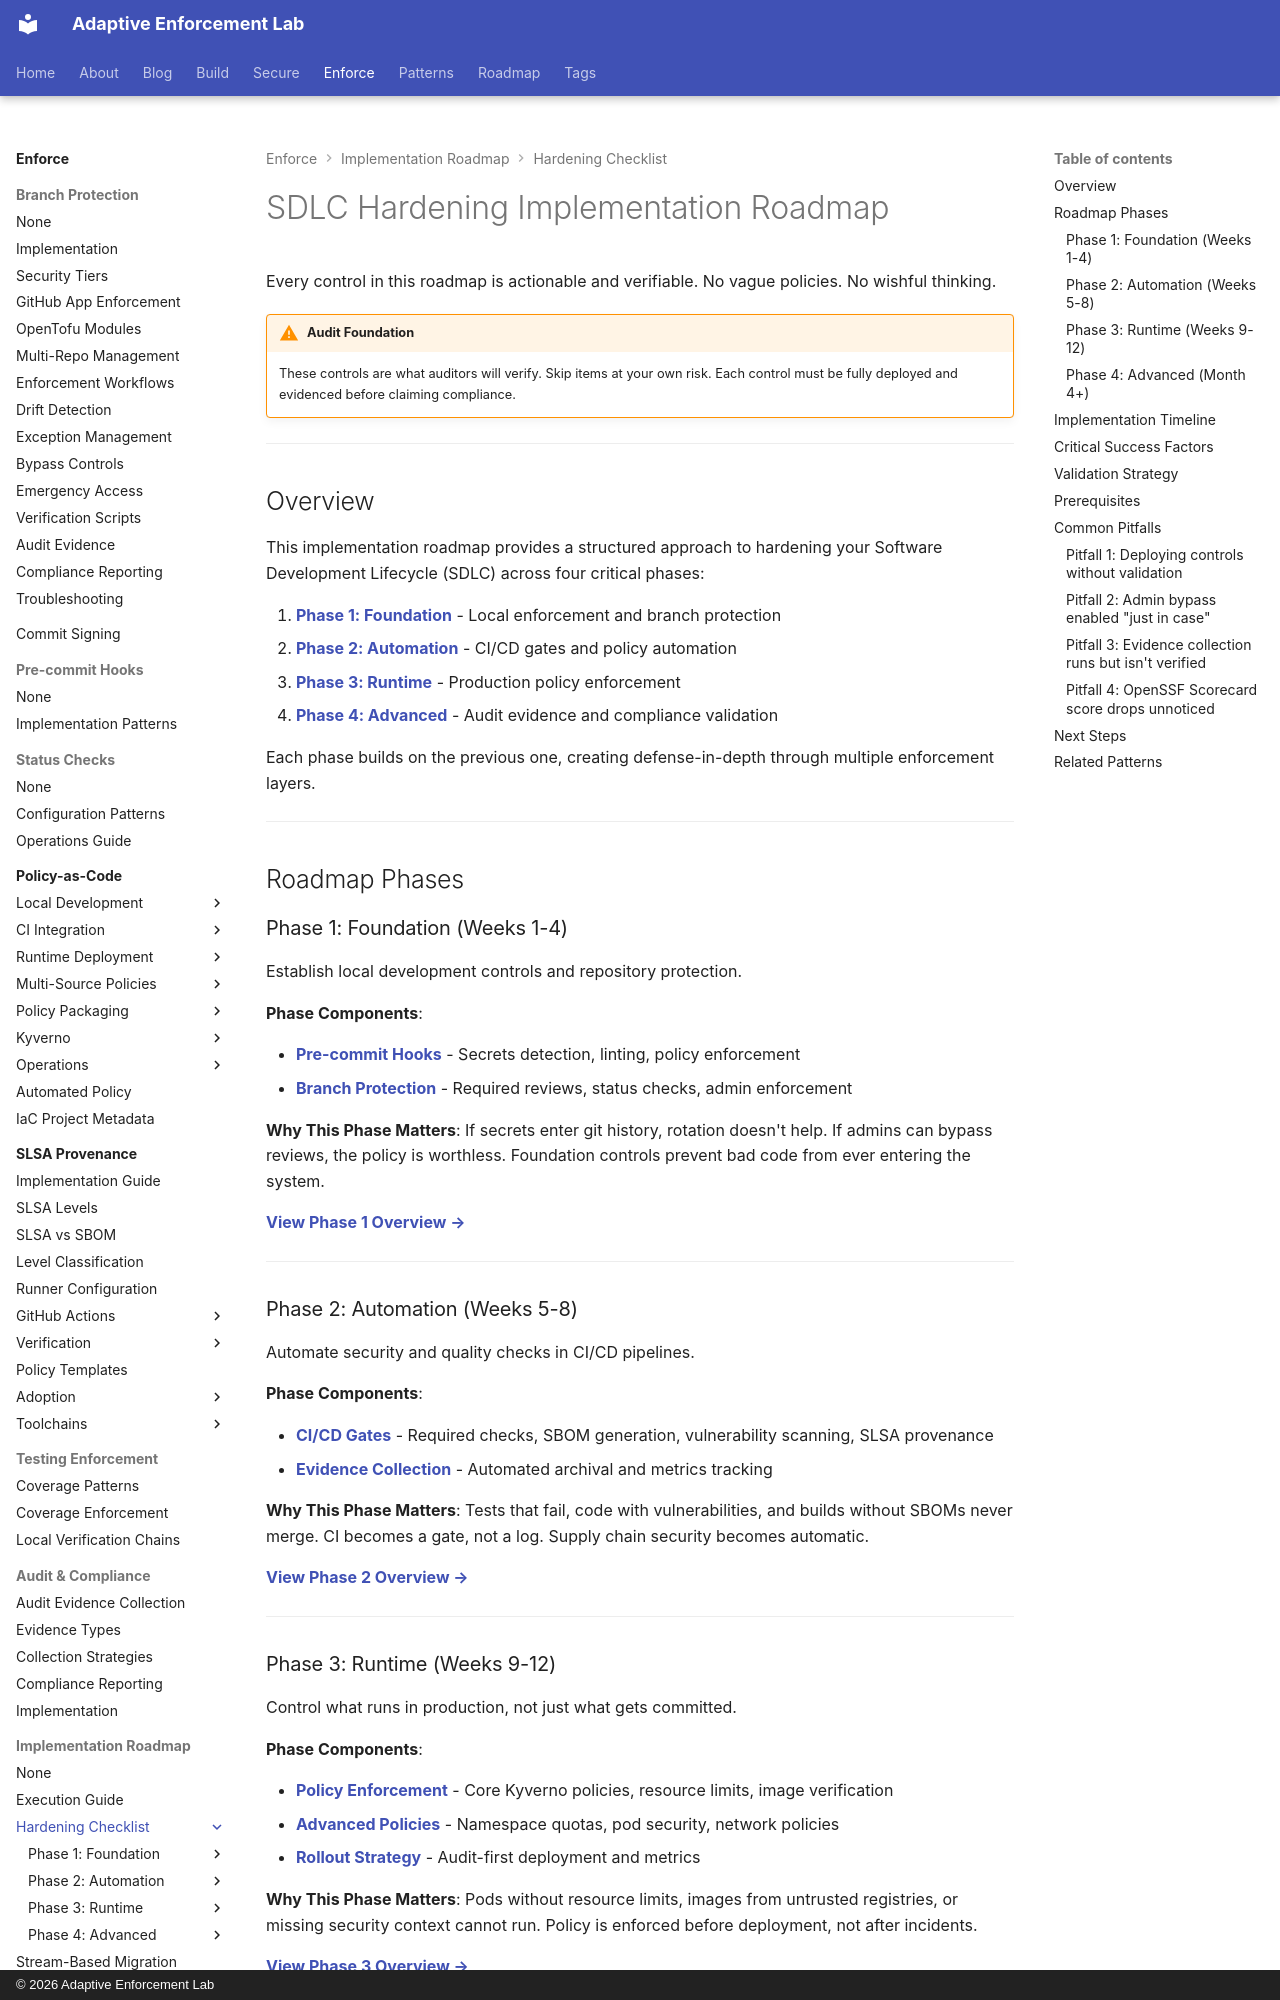

repository: adaptive-enforcement-lab/adaptive-enforcement-lab-com · page: enforce/implementation-roadmap/hardening-checklist/index.html · generator: mkdocs · copyright: © 2026 Adaptive Enforcement Lab

---
title: SDLC Hardening Implementation Roadmap
description: >-
  Deploy defense-in-depth SDLC hardening across four phases: pre-commit hooks, CI/CD gates, runtime enforcement, and continuous audit evidence collection systems.
tags:
  - sdlc
  - security
  - compliance
  - enforcement
  - roadmap
provenance: human
---
# SDLC Hardening Implementation Roadmap

Every control in this roadmap is actionable and verifiable. No vague policies. No wishful thinking.

!!! warning "Audit Foundation"
    These controls are what auditors will verify. Skip items at your own risk. Each control must be fully deployed and evidenced before claiming compliance.

---

## Overview

This implementation roadmap provides a structured approach to hardening your Software Development Lifecycle (SDLC) across four critical phases:

1. **[Phase 1: Foundation](phase-1/index.md)** - Local enforcement and branch protection
2. **[Phase 2: Automation](phase-2/index.md)** - CI/CD gates and policy automation
3. **[Phase 3: Runtime](phase-3/index.md)** - Production policy enforcement
4. **[Phase 4: Advanced](phase-4/index.md)** - Audit evidence and compliance validation

Each phase builds on the previous one, creating defense-in-depth through multiple enforcement layers.

---

## Roadmap Phases

### Phase 1: Foundation (Weeks 1-4)

Establish local development controls and repository protection.

**Phase Components**:

- **[Pre-commit Hooks](phase-1/pre-commit-hooks.md)** - Secrets detection, linting, policy enforcement
- **[Branch Protection](phase-1/branch-protection.md)** - Required reviews, status checks, admin enforcement

**Why This Phase Matters**: If secrets enter git history, rotation doesn't help. If admins can bypass reviews, the policy is worthless. Foundation controls prevent bad code from ever entering the system.

**[View Phase 1 Overview →](phase-1/index.md)**

---

### Phase 2: Automation (Weeks 5-8)

Automate security and quality checks in CI/CD pipelines.

**Phase Components**:

- **[CI/CD Gates](phase-2/ci-gates.md)** - Required checks, SBOM generation, vulnerability scanning, SLSA provenance
- **[Evidence Collection](phase-2/evidence-collection.md)** - Automated archival and metrics tracking

**Why This Phase Matters**: Tests that fail, code with vulnerabilities, and builds without SBOMs never merge. CI becomes a gate, not a log. Supply chain security becomes automatic.

**[View Phase 2 Overview →](phase-2/index.md)**

---
